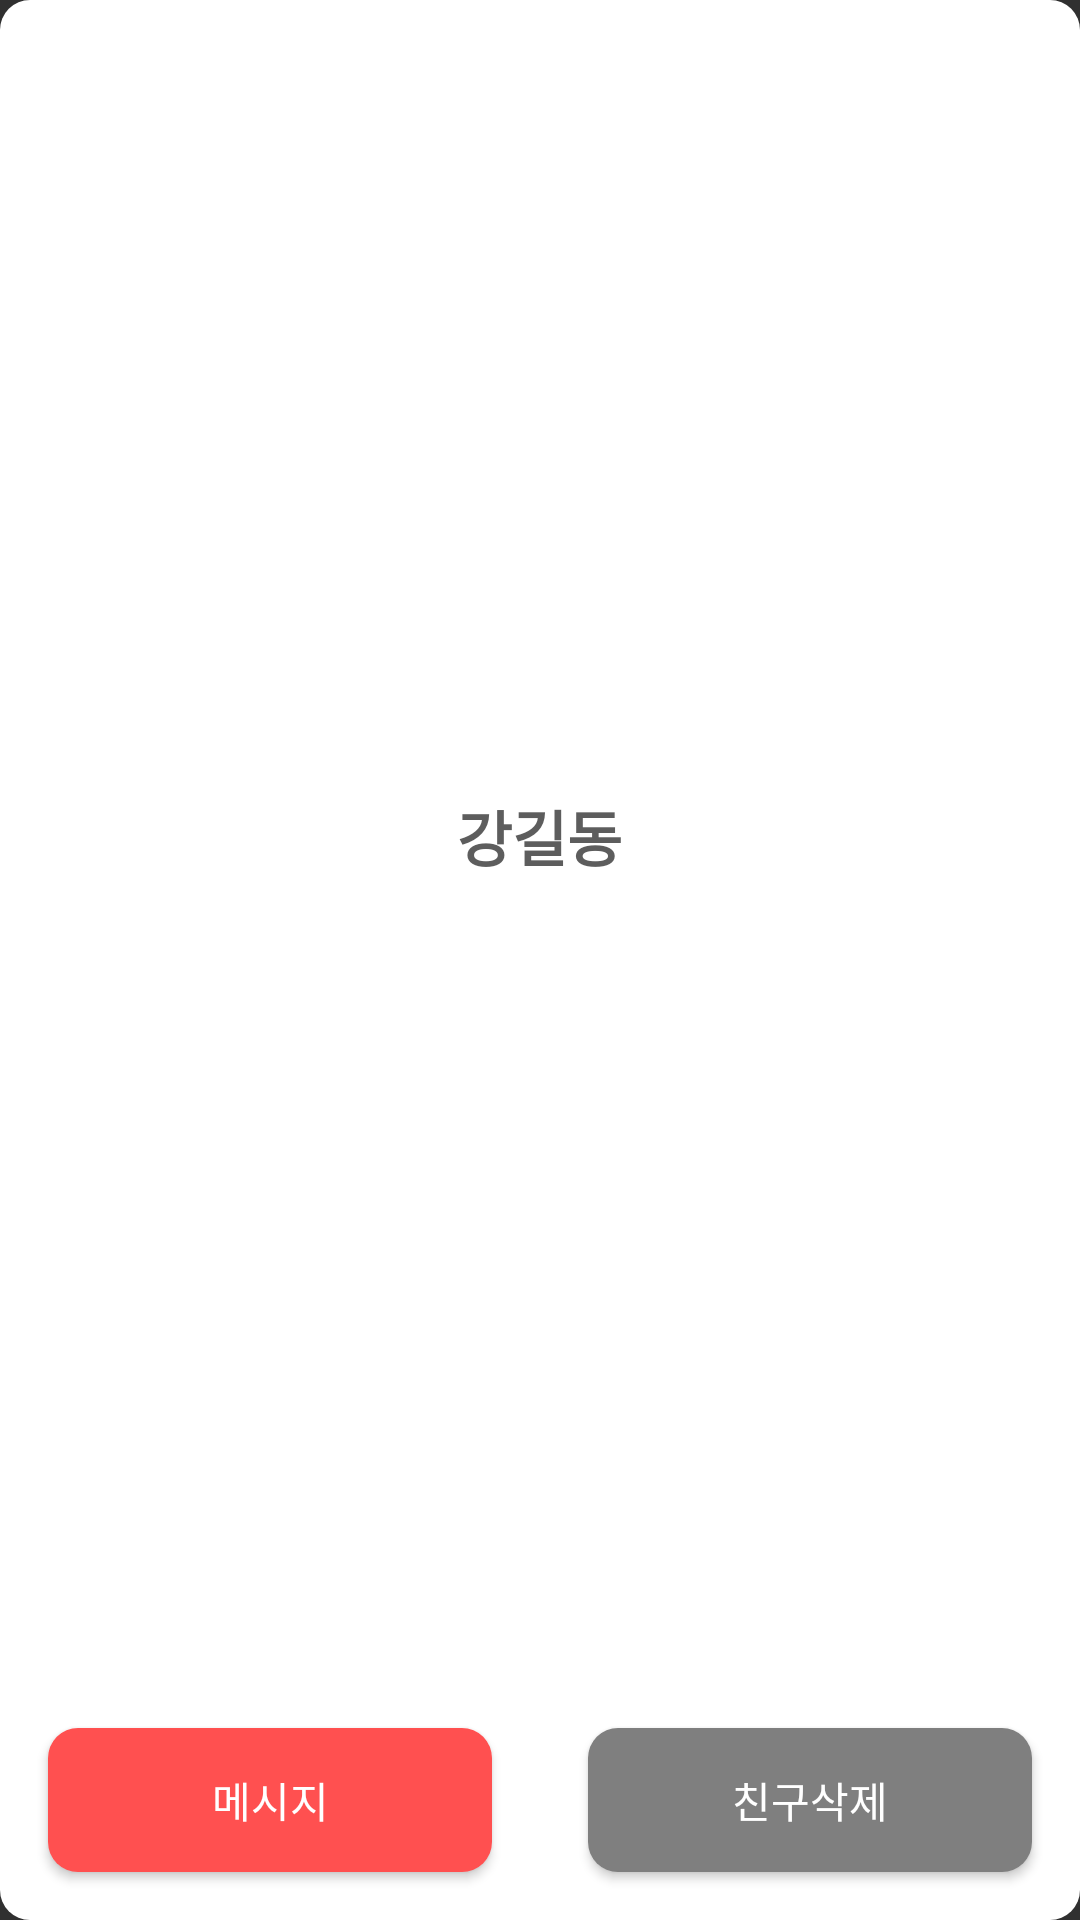

The Android layout XML behind this screen, and the referenced resources:
<!-- AndroidManifest.xml: application theme Theme.AppCompat.NoActionBar -->
<!-- res/layout/dialog_info.xml -->
<?xml version="1.0" encoding="utf-8"?>
<RelativeLayout
    xmlns:android="http://schemas.android.com/apk/res/android"
    xmlns:app="http://schemas.android.com/apk/res-auto"
    xmlns:tools="http://schemas.android.com/tools"
    android:layout_width="wrap_content"
    android:layout_height="wrap_content"
    tools:context="testchat.myapplication.AddfriendActivitiy"
    android:background="@drawable/chat_bubble"
    >


    <ImageView
        android:id="@+id/ivUser"
        android:layout_width="100dp"
        android:layout_height="100dp"
        android:layout_marginTop="100dp"
        android:layout_alignParentTop="true"
        android:layout_centerHorizontal="true" />
    <TextView
        android:id="@+id/tvUser"
        android:layout_below="@id/ivUser"
        android:layout_width="wrap_content"
        android:layout_height="wrap_content"
        android:layout_marginTop="64dp"
        android:layout_centerHorizontal="true"
        android:text="강길동"
        android:textSize="20sp"
        android:textStyle="bold"
        android:textColor="@color/colorTextGray"/>
    <TextView
        android:id="@+id/tvUsermail"
        android:layout_below="@id/tvUser"
        android:layout_width="wrap_content"
        android:layout_height="wrap_content"
        android:layout_marginTop="@dimen/fab_margin"
        android:layout_centerHorizontal="true"
        android:textSize="16sp"
        android:textColor="@color/colorDarkGray"/>

    <LinearLayout
        android:layout_width="match_parent"
        android:layout_height="wrap_content"
        android:layout_alignParentBottom="true"
        android:layout_marginTop="32dp"
        android:orientation="horizontal"
        android:weightSum="2">

        <Button
            android:id="@+id/btnMessage"
            android:layout_width="0dp"
            android:layout_height="wrap_content"
            android:layout_weight="1"
            android:layout_margin="@dimen/fab_margin"
            android:background="@drawable/button_concept_red"
            android:text="메시지" />

        <Button
            android:id="@+id/btnDelete"
            android:layout_width="0dp"
            android:layout_height="wrap_content"
            android:layout_weight="1"
            android:layout_margin="@dimen/fab_margin"
            android:background="@drawable/button_dark_gray"
            android:text="친구삭제" />

    </LinearLayout>

</RelativeLayout>
<!-- resources referenced by this layout -->
<resources>
  <color name="colorDarkGray">#7f7f7f</color>
  <color name="colorTextGray">#5d5d5d</color>
  <dimen name="fab_margin">16dp</dimen>
  <!-- drawable button_concept_red (drawable) -->
  <?xml version="1.0" encoding="utf-8"?>
  <shape xmlns:android="http://schemas.android.com/apk/res/android" android:shape="rectangle">
  
      <corners
          android:radius="10dp"
          />
      <solid
          android:color="@color/conceptRed"
          />
      <padding
          android:left="@dimen/short_margin"
          android:top="@dimen/short_margin"
          android:right="@dimen/short_margin"
          android:bottom="@dimen/short_margin"
          />
      <size
          android:width="400dp"
          android:height="20dp"
          />
  </shape>
  <!-- drawable button_dark_gray (drawable) -->
  <?xml version="1.0" encoding="utf-8"?>
  <shape xmlns:android="http://schemas.android.com/apk/res/android" android:shape="rectangle">
  
      <corners
          android:radius="10dp"
          />
      <solid
          android:color="@color/colorDarkGray"
          />
      <padding
          android:left="@dimen/short_margin"
          android:top="@dimen/short_margin"
          android:right="@dimen/short_margin"
          android:bottom="@dimen/short_margin"
          />
      <size
          android:width="400dp"
          android:height="20dp"
          />
  </shape>
  <!-- drawable chat_bubble (drawable) -->
  <?xml version="1.0" encoding="utf-8"?>
  <shape xmlns:android="http://schemas.android.com/apk/res/android">
  
      <solid
          android:color="#ffffff"
          />
      <stroke
          android:color="#000000"
          />
      <corners
          android:radius="10dp"
          />
  
  </shape>
  <color name="conceptRed">#FF5050</color>
  <dimen name="short_margin">8dp</dimen>
</resources>
